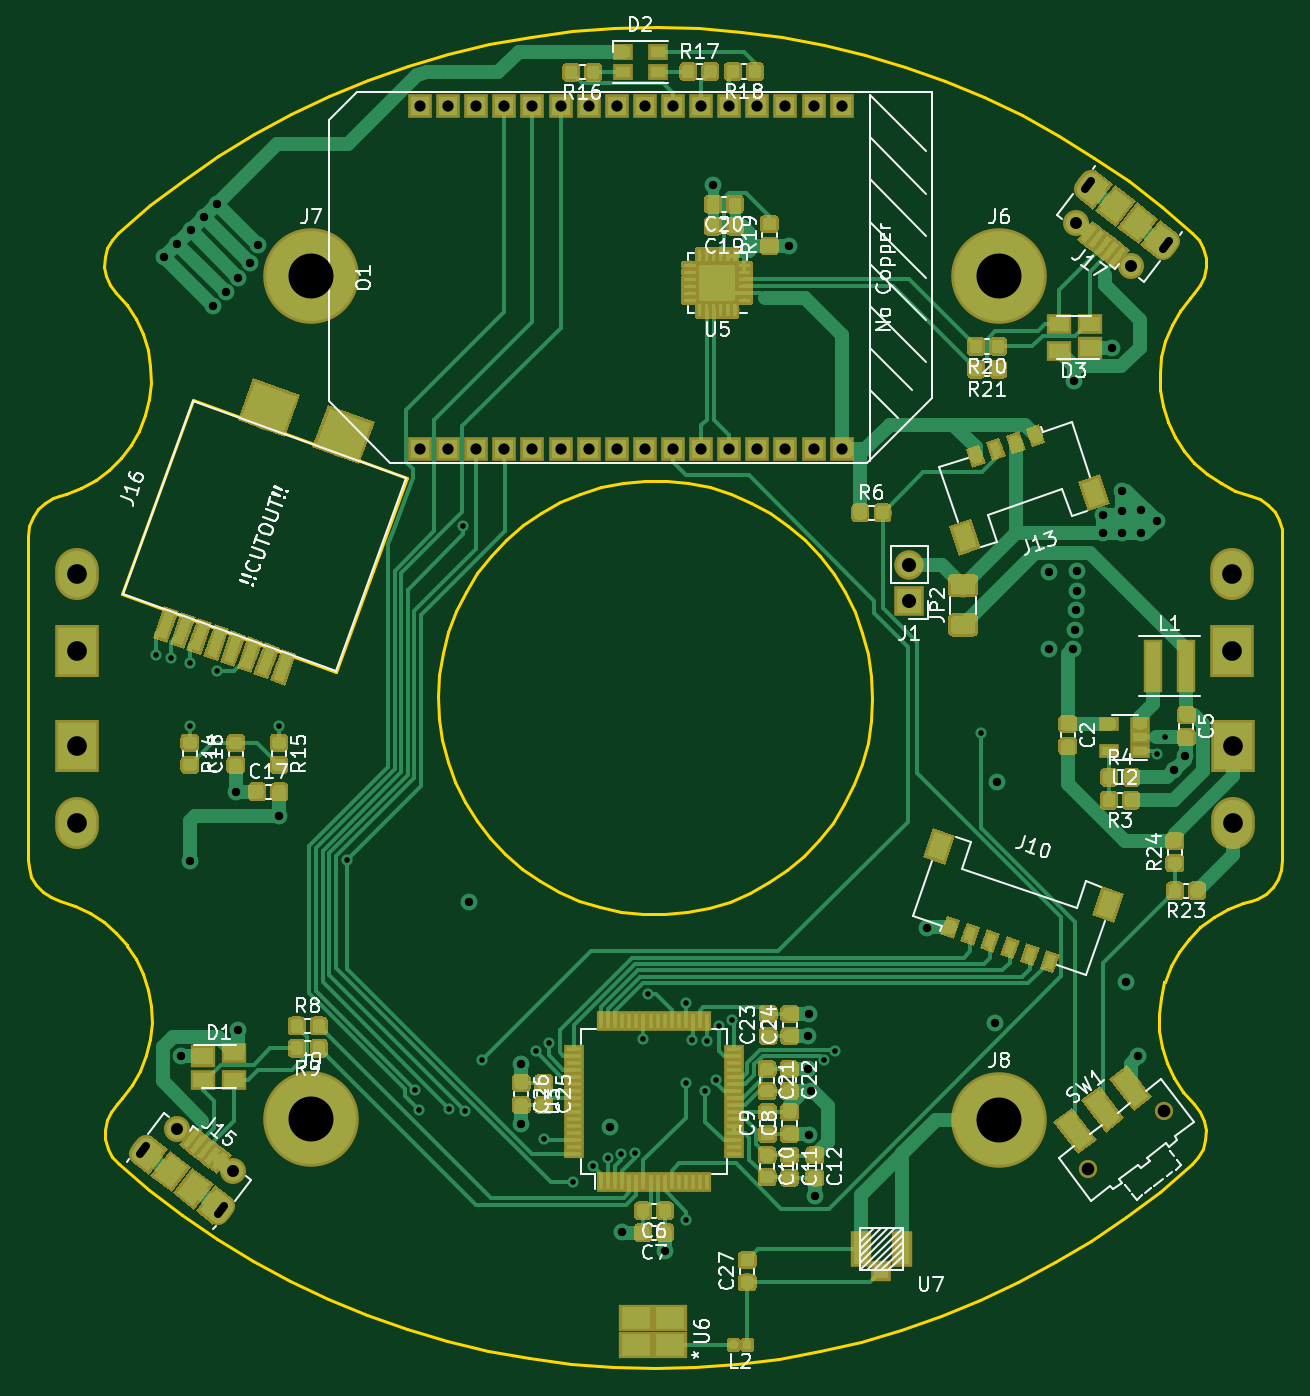
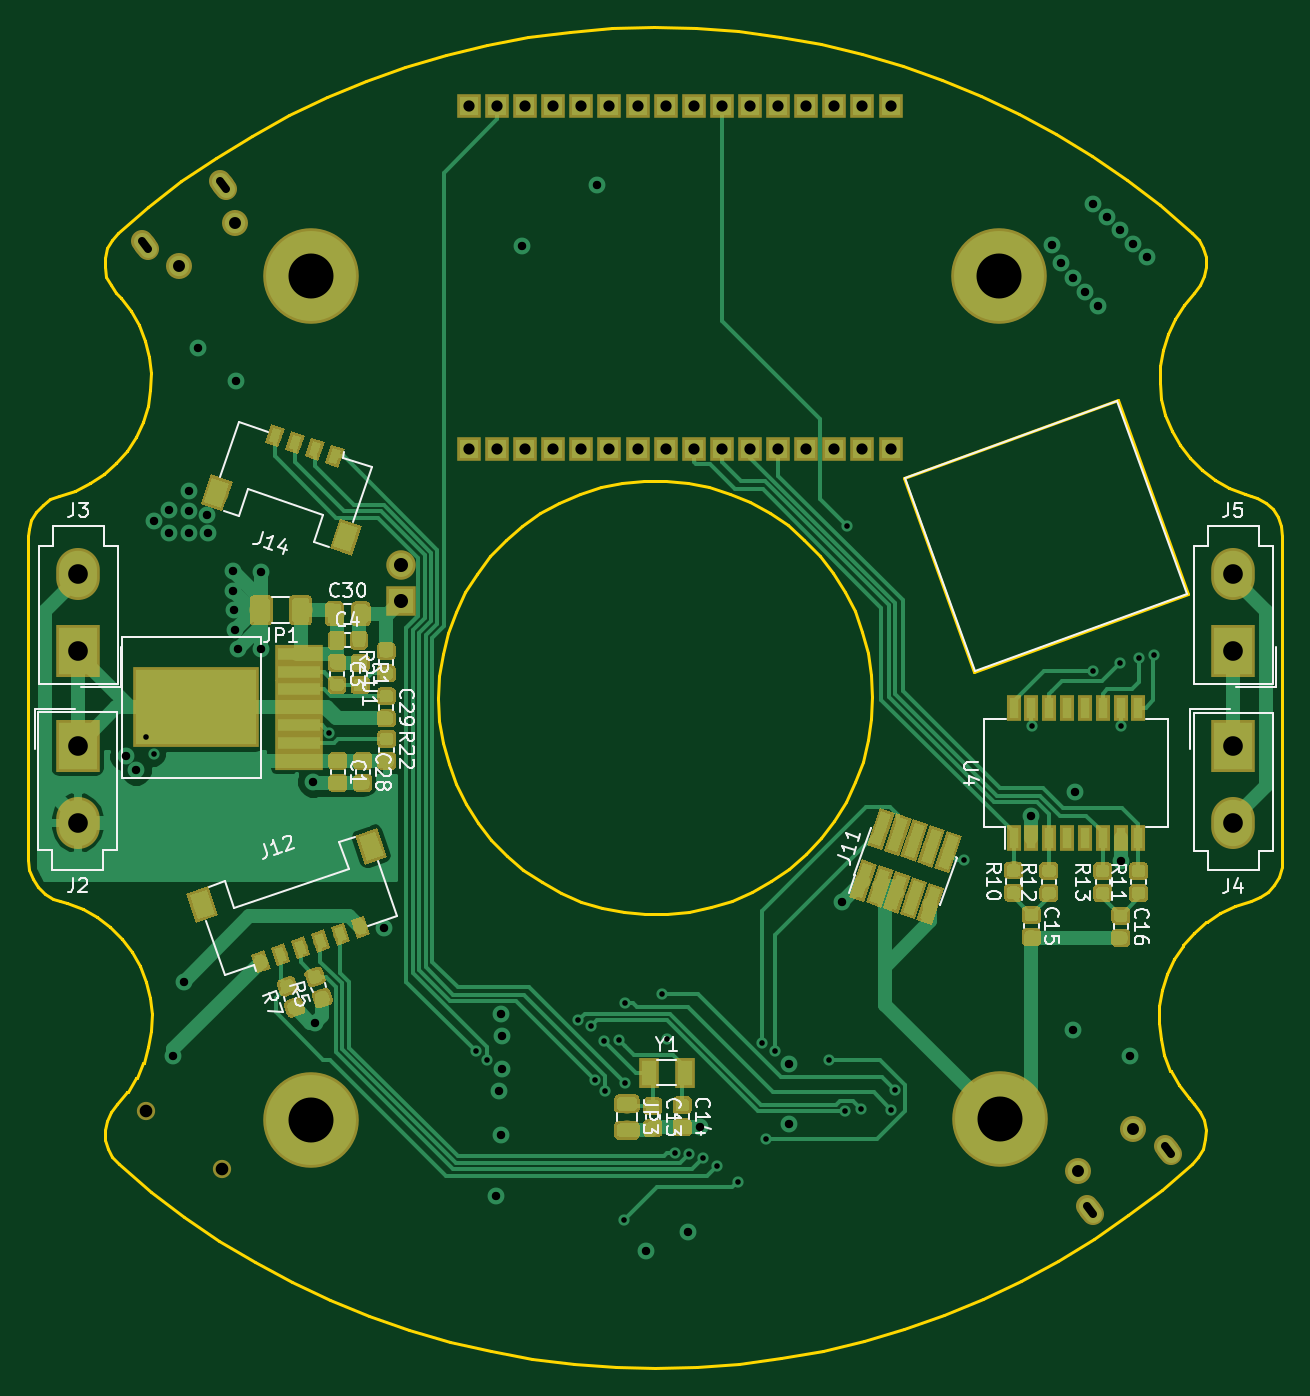
Circuit board: 13 layer files. Board 89.2 x 95.4 mm.
- bottom_copper: main_board_onion-B.Cu.gbr (128067 bytes)
- bottom_mask: main_board_onion-B.Mask.gbr (86368 bytes)
- paste: main_board_onion-B.Paste.gbr (84023 bytes)
- bottom_silk: main_board_onion-B.SilkS.gbr (30768 bytes)
- outline: main_board_onion-Edge.Cuts.gbr (22001 bytes)
- top_copper: main_board_onion-F.Cu.gbr (250756 bytes)
- top_mask: main_board_onion-F.Mask.gbr (196562 bytes)
- paste: main_board_onion-F.Paste.gbr (198892 bytes)
- top_silk: main_board_onion-F.SilkS.gbr (68740 bytes)
- inner_copper: main_board_onion-In1.Cu.gbr (124574 bytes)
- inner_copper: main_board_onion-In2.Cu.gbr (169223 bytes)
- drill: main_board_onion-NPTH.drl (219 bytes)
- drill: main_board_onion-PTH.drl (2484 bytes)

=== bottom_copper: main_board_onion-B.Cu.gbr (128067 bytes, source omitted) ===
=== bottom_mask: main_board_onion-B.Mask.gbr (86368 bytes, source omitted) ===
=== paste: main_board_onion-B.Paste.gbr (84023 bytes, source omitted) ===
=== bottom_silk: main_board_onion-B.SilkS.gbr (30768 bytes, source omitted) ===
=== outline: main_board_onion-Edge.Cuts.gbr (22001 bytes, source omitted) ===
=== top_copper: main_board_onion-F.Cu.gbr (250756 bytes, source omitted) ===
=== top_mask: main_board_onion-F.Mask.gbr (196562 bytes, source omitted) ===
=== paste: main_board_onion-F.Paste.gbr (198892 bytes, source omitted) ===
=== top_silk: main_board_onion-F.SilkS.gbr (68740 bytes, source omitted) ===
=== inner_copper: main_board_onion-In1.Cu.gbr (124574 bytes, source omitted) ===
=== inner_copper: main_board_onion-In2.Cu.gbr (169223 bytes, source omitted) ===
=== drill: main_board_onion-NPTH.drl ===
M48
;DRILL file {KiCad 6.0.0-rc1-unknown-3eb3db0~66~ubuntu18.04.1} date Fri Aug 10 16:03:33 2018
;FORMAT={-:-/ absolute / inch / decimal}
FMAT,2
INCH,TZ
T1C0.0354
%
G90
G05
M72
T1
X7.0918Y-4.8915
X7.3042Y-4.7285
T0
M30

=== drill: main_board_onion-PTH.drl ===
M48
;DRILL file {KiCad 6.0.0-rc1-unknown-3eb3db0~66~ubuntu18.04.1} date Fri Aug 10 16:03:33 2018
;FORMAT={-:-/ absolute / inch / decimal}
FMAT,2
INCH,TZ
T1C0.0157
T2C0.0236
T3C0.0315
T4C0.0335
T5C0.0394
T6C0.0551
T7C0.1260
%
G90
G05
M72
T1
X4.481Y-3.452
X4.523Y-3.459
X4.575Y-3.651
X4.576Y-3.474
X4.651Y-3.4965
X4.824Y-3.6505
X5.014Y-4.0265
X5.2068Y-4.6696
X5.217Y-4.7255
X5.3015Y-4.724
X5.3405Y-3.091
X5.3465Y-4.7285
X5.393Y-4.5855
X5.544Y-4.5615
X5.567Y-4.808
X5.58Y-4.5385
X5.647Y-4.927
X5.705Y-4.8825
X5.745Y-4.8605
X5.7835Y-4.8495
X5.8231Y-4.846
X5.845Y-4.528
X5.8585Y-4.401
X5.9635Y-4.4265
X5.964Y-4.6505
X5.9655Y-5.034
X5.98Y-4.53
X6.018Y-4.6715
X6.0225Y-4.5315
X6.0485Y-4.6425
X6.0575Y-4.49
X6.0945Y-4.4745
X6.35Y-4.5855
X6.382Y-4.561
X6.7917Y-3.6685
X7.283Y-3.729
X7.306Y-3.682
T2
X4.502Y-2.337
X4.539Y-2.3
X4.55Y-4.574
X4.575Y-4.0285
X4.577Y-2.262
X4.614Y-2.225
X4.639Y-2.474
X4.651Y-2.188
X4.675Y-2.435
X4.704Y-3.834
X4.709Y-2.394
X4.709Y-4.501
X4.742Y-2.352
X4.767Y-2.303
X4.825Y-3.901
X5.3565Y-4.144
X5.5035Y-4.596
X5.5035Y-4.766
X5.752Y-4.7745
X5.786Y-5.069
X5.9055Y-5.122
X6.041Y-2.135
X6.252Y-2.305
X6.307Y-4.611
X6.3075Y-4.5185
X6.3095Y-4.4575
X6.3105Y-4.795
X6.3157Y-4.6736
X6.326Y-4.9655
X6.6386Y-4.2163
X6.8305Y-4.4815
X6.836Y-3.808
X6.982Y-3.22
X6.982Y-3.435
X7.048Y-3.435
X7.052Y-2.685
X7.055Y-3.38
X7.058Y-3.326
X7.06Y-3.217
X7.06Y-3.272
X7.132Y-3.109
X7.133Y-3.059
X7.159Y-2.592
X7.185Y-2.991
X7.185Y-3.047
X7.185Y-3.109
X7.198Y-4.366
X7.23Y-4.576
X7.24Y-3.045
X7.24Y-3.11
X7.283Y-3.076
X7.332Y-3.7745
X7.3621Y-3.735
T3
X5.2194Y-1.9147
X5.2194Y-2.8753
X5.2982Y-1.9147
X5.2982Y-2.8753
X5.3769Y-1.9147
X5.3769Y-2.8753
X5.4557Y-1.9147
X5.4557Y-2.8753
X5.5344Y-1.9147
X5.5344Y-2.8753
X5.6131Y-1.9147
X5.6131Y-2.8753
X5.6919Y-1.9147
X5.6919Y-2.8753
X5.7706Y-1.9147
X5.7706Y-2.8753
X5.8494Y-1.9147
X5.8494Y-2.8753
X5.9281Y-1.9147
X5.9281Y-2.8753
X6.0069Y-1.9147
X6.0069Y-2.8753
X6.0856Y-1.9147
X6.0856Y-2.8753
X6.1643Y-1.9147
X6.1643Y-2.8753
X6.2431Y-1.9147
X6.2431Y-2.8753
X6.3218Y-1.9147
X6.3218Y-2.8753
X6.4006Y-1.9147
X6.4006Y-2.8753
T4
X4.5394Y-4.7778
X4.6956Y-4.8976
X7.056Y-2.2424
X7.2121Y-2.3623
T5
X6.59Y-3.199
X6.59Y-3.299
T6
X4.26Y-3.706
X4.26Y-3.9225
X7.495Y-3.2235
X7.495Y-3.44
X7.496Y-3.705
X7.496Y-3.9215
X4.26Y-3.2235
X4.26Y-3.44
T7
X4.914Y-4.752
X6.8425Y-4.7525
X6.8425Y-2.39
X4.915Y-2.39
T2
X4.4351Y-4.8491G85X4.4518Y-4.8272
G05
X4.6705Y-4.995G85X4.6537Y-5.0168
G05
X7.0811Y-2.1451G85X7.0978Y-2.1232
G05
X7.3165Y-2.291G85X7.2997Y-2.3128
G05
T0
M30
